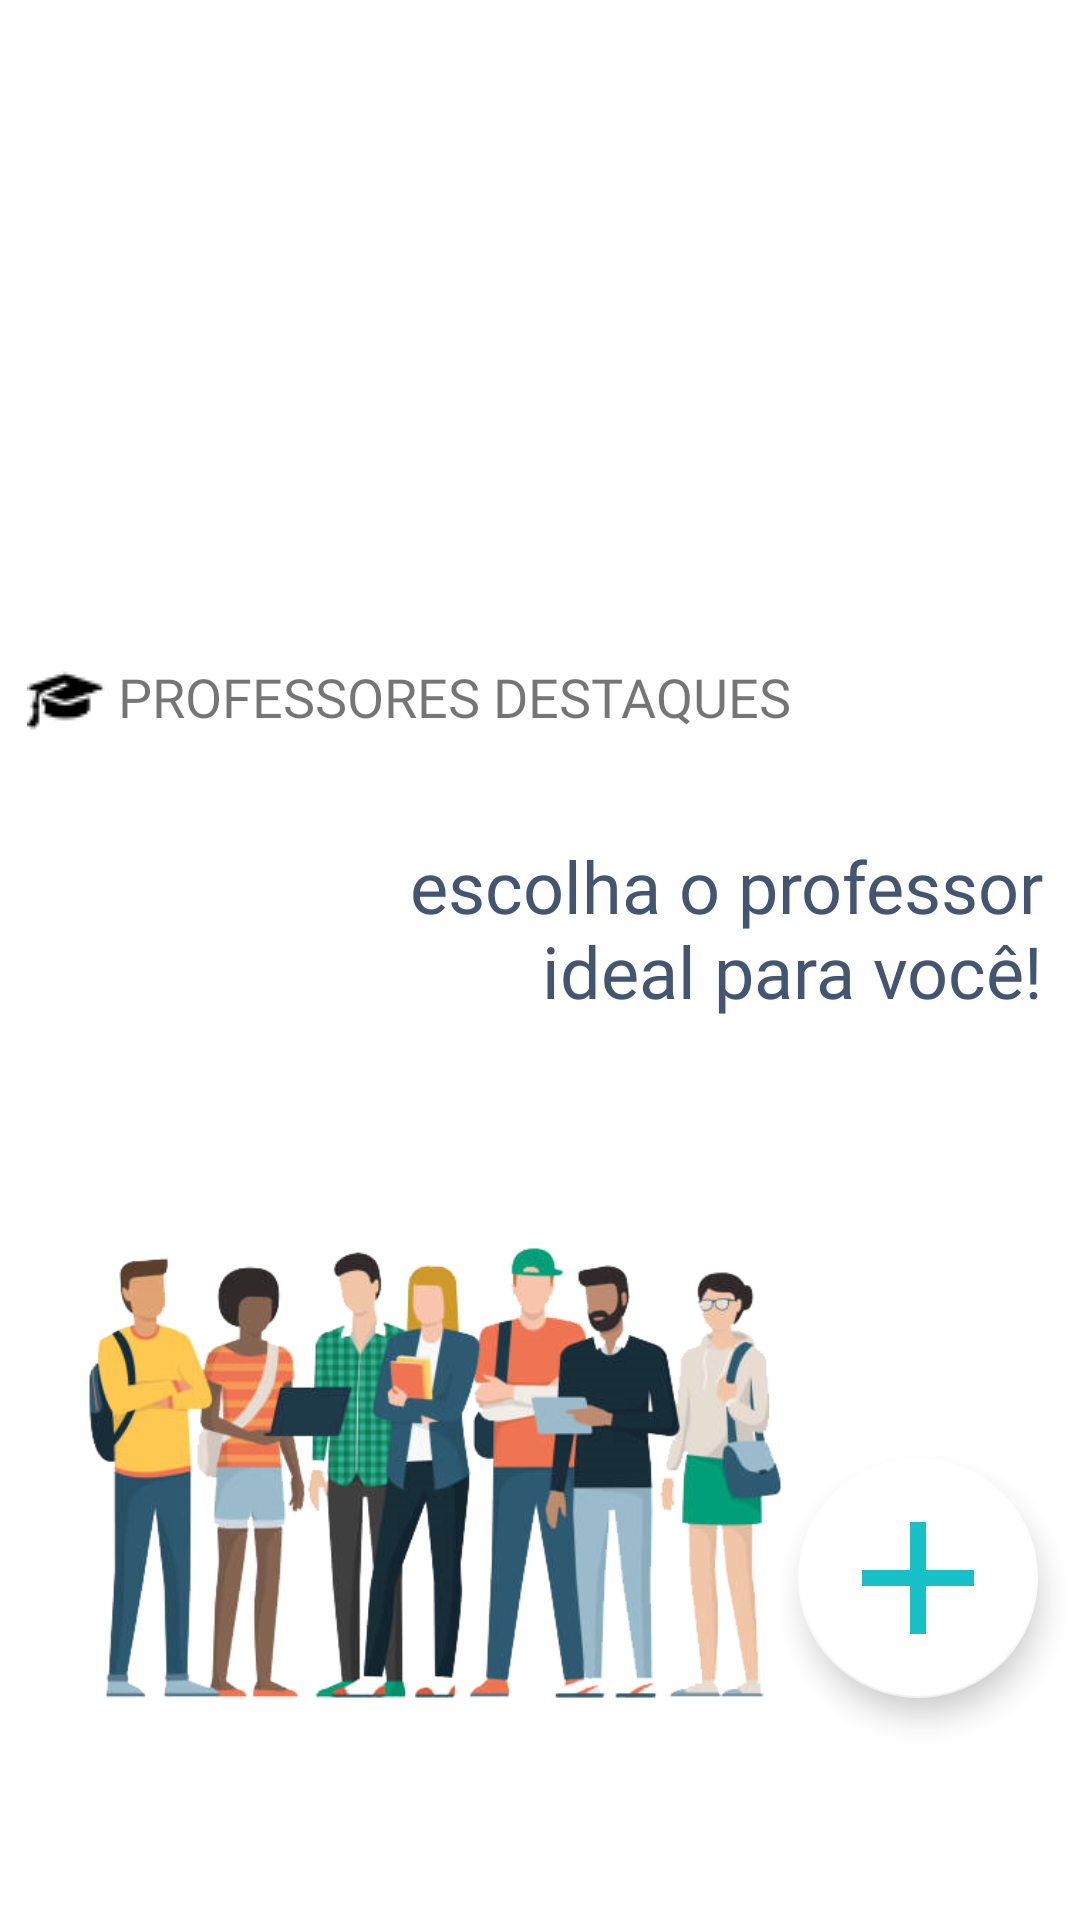

Layout XML and referenced resources for this Android screen:
<!-- AndroidManifest.xml: application theme AppTheme -->
<!-- res/layout/fragment_home.xml -->
<?xml version="1.0" encoding="utf-8"?>

<androidx.constraintlayout.widget.ConstraintLayout xmlns:android="http://schemas.android.com/apk/res/android"
    xmlns:app="http://schemas.android.com/apk/res-auto"
    xmlns:tools="http://schemas.android.com/tools"
    android:layout_width="match_parent"
    android:layout_height="match_parent"
    android:background="#FFFFFF"
    tools:context=".view.ui.home.HomeFragment">

    <ImageView
        android:id="@+id/img_background"
        android:layout_width="0dp"
        android:layout_height="200dp"
        android:scaleType="fitXY"
        android:src="@drawable/main_background"
        app:layout_constraintStart_toStartOf="parent"
        app:layout_constraintTop_toTopOf="parent" />

    <com.google.android.material.floatingactionbutton.FloatingActionButton
        android:id="@+id/bt_novo_anuncio"
        android:layout_width="wrap_content"
        android:layout_height="wrap_content"
        android:clickable="true"
        android:src="@drawable/ic_add_blue_64dp"
        app:backgroundTint="#FFFFFF"
        app:borderWidth="0.5dp"
        app:fabCustomSize="80dp"
        app:fabSize="normal"
        app:layout_constraintBottom_toBottomOf="parent"
        app:layout_constraintEnd_toEndOf="parent"
        app:layout_constraintHorizontal_bias="0.95"
        app:layout_constraintStart_toStartOf="parent"
        app:layout_constraintTop_toTopOf="parent"
        app:layout_constraintVertical_bias="0.868"
        app:maxImageSize="64dp" />

    <TextView
        android:id="@+id/txt_professores"
        android:layout_width="wrap_content"
        android:layout_height="wrap_content"
        android:layout_marginTop="20dp"
        android:fontFamily="@font/roboto"
        android:text=" PROFESSORES DESTAQUES"
        android:textSize="18sp"
        app:drawableStartCompat="@drawable/ic_chapeu_black"
        app:layout_constraintEnd_toEndOf="parent"
        app:layout_constraintHorizontal_bias="0.086"
        app:layout_constraintStart_toStartOf="parent"
        app:layout_constraintTop_toBottomOf="@+id/img_background" />

    <androidx.recyclerview.widget.RecyclerView
        android:id="@+id/lista_destaques"
        android:layout_width="match_parent"
        android:layout_height="wrap_content"
        android:layout_marginTop="8dp"
        app:layout_constraintEnd_toEndOf="parent"
        app:layout_constraintHorizontal_bias="1.0"
        app:layout_constraintStart_toStartOf="parent"
        app:layout_constraintTop_toBottomOf="@+id/txt_professores" />

    <ImageView
        android:id="@+id/imageView"
        android:layout_width="290dp"
        android:layout_height="250dp"
        android:layout_marginEnd="100dp"
        android:layout_marginBottom="24dp"
        android:src="@drawable/student_vector"
        app:layout_constraintBottom_toBottomOf="parent"
        app:layout_constraintEnd_toEndOf="parent"
        app:layout_constraintHorizontal_bias="0.0"
        app:layout_constraintStart_toStartOf="parent"
        app:srcCompat="@drawable/img_students_vector" />

    <TextView
        android:id="@+id/textView"
        android:layout_width="250dp"
        android:layout_height="wrap_content"
        android:layout_marginTop="24dp"
        android:layout_marginEnd="8dp"
        android:fontFamily="@font/alfa_slab_one"
        android:text="escolha o professor ideal para você!"
        android:textAlignment="textEnd"
        android:textColor="#435571"
        android:textSize="24sp"
        app:layout_constraintEnd_toEndOf="parent"
        app:layout_constraintHorizontal_bias="0.956"
        app:layout_constraintStart_toStartOf="parent"
        app:layout_constraintTop_toBottomOf="@+id/lista_destaques" />

</androidx.constraintlayout.widget.ConstraintLayout>
<!-- resources referenced by this layout -->
<resources>
  <!-- drawable ic_add_blue_64dp (drawable) -->
  <vector android:height="64dp" android:tint="#17C0C6"
      android:viewportHeight="24.0" android:viewportWidth="24.0"
      android:width="64dp" xmlns:android="http://schemas.android.com/apk/res/android">
      <path android:fillColor="#FF000000" android:pathData="M19,13h-6v6h-2v-6H5v-2h6V5h2v6h6v2z"/>
  </vector>
  <!-- drawable ic_chapeu_black: png bitmap (drawable, 598 bytes) -->
  <!-- drawable img_students_vector: png bitmap (drawable, 145095 bytes) -->
  <style name="AppTheme" parent="Theme.AppCompat.Light">
          
          <item name="colorPrimary">@color/colorPrimary</item>
          <item name="colorPrimaryDark">@color/colorPrimaryDark</item>
          <item name="colorAccent">@color/colorAccent</item>
          
          <item name="android:windowEnterTransition">@transition/explode</item>
          <item name="android:windowExitTransition">@transition/explode</item>
  
      </style>
  <color name="colorPrimary">#1F9A67</color>
  <color name="colorPrimaryDark">#3700B3</color>
  <color name="colorAccent">#17C0C6</color>
</resources>
